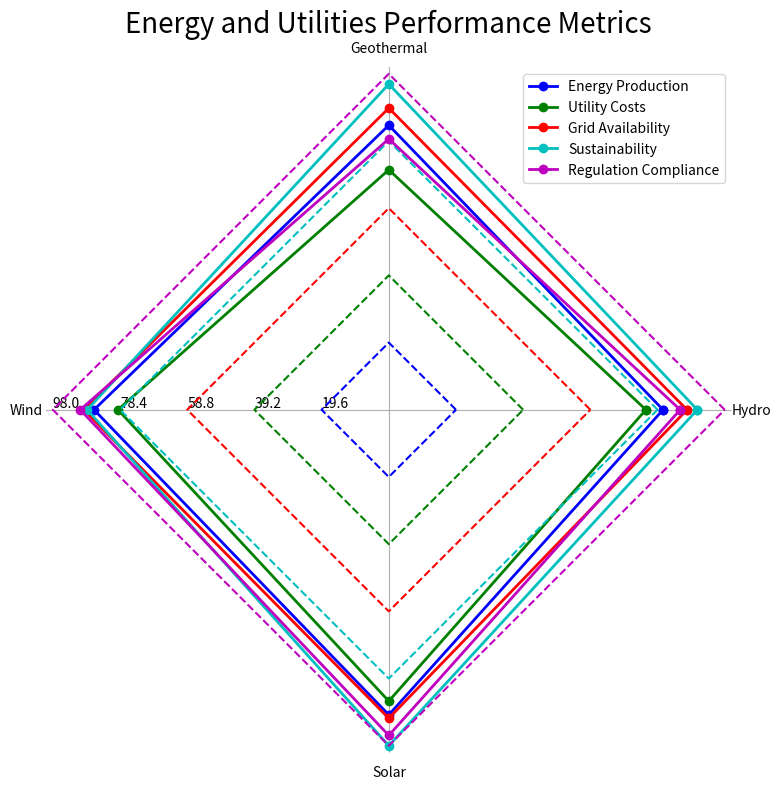

Here is the Python script that generated this plot: (Note: this script raises an exception after producing the figure.)
import matplotlib.pyplot as plt
import numpy as np

# Transform the given data into three variables
data_str = 'Measure,Hydro,Geothermal,Wind,Solar/n Energy Production,80,83,86,89/n Utility Costs,75,70,79,85/n Grid Availability,87,88,89,90/n Sustainability,90,95,88,98/n Regulation Compliance,85,79,90,95'
data_str = data_str.replace('/n ', '\n').split('\n')
data_labels = data_str[0].split(',')[1:]
line_labels = [row.split(',')[0] for row in data_str[1:]]
data = np.array([list(map(int, row.split(',')[1:])) for row in data_str[1:]])

# Plot the data with the type of radar chart
fig = plt.figure(figsize=(8, 8))
ax = fig.add_subplot(111, polar=True)
ax.set_title('Energy and Utilities Performance Metrics', size=20, color='black', weight='normal')

# Evenly space the axes
angles = np.linspace(0, 2 * np.pi, len(data_labels) + 1, endpoint=True)
ax.set_thetagrids(angles[:-1] * 180/np.pi, data_labels, rotation=45)

# Plot each data line
colors = ['b', 'g', 'r', 'c', 'm', 'y', 'k']
for idx, row_data in enumerate(data):
    row_data = np.concatenate((row_data, [row_data[0]]))
    ax.plot(angles, row_data, 'o-', color=colors[idx % len(colors)], label=line_labels[idx], linewidth=2)
    radius = np.full_like(angles, (idx+1) * np.max(data) / len(data))
    ax.plot(angles, radius, '--', color=colors[idx % len(colors)])

# Adjust the radial limits
ax.set_rlim(0, np.ceil(np.max(data) / 10) * 10)
max_value = np.amax(data)
step_size = max_value / len(data)
ax.set_rgrids([step_size * i for i in range(1, len(data) + 1)], labels=[f'{step_size * i:.1f}' for i in range(1, len(data) + 1)], angle=180)

# Add legend
handles, labels = ax.get_legend_handles_labels()
ax.legend(handles, line_labels, loc="upper right")

# Remove the circular gridlines and background
ax.yaxis.grid(False)
ax.spines['polar'].set_visible(False)

# Save and show the figure
plt.tight_layout()
plt.savefig('/cpfs01/user/yehancheng/workspace/datasets/SimChartV2/demo/radar_polygon/png/148_2023122292141.png')
plt.close(fig)
